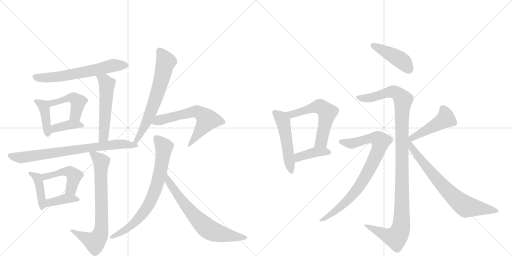
t = 0.00 s
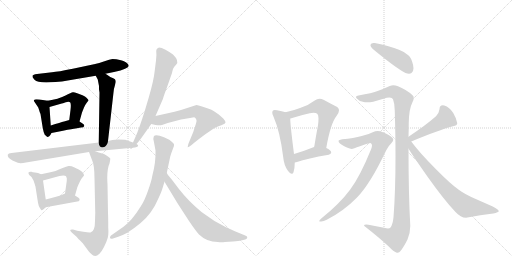
t = 3.21 s
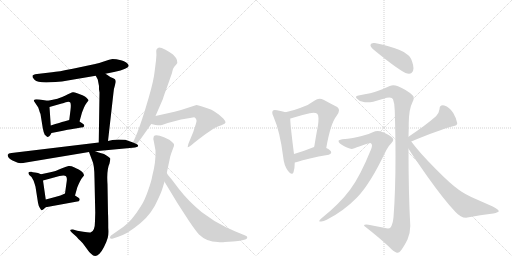
t = 6.42 s
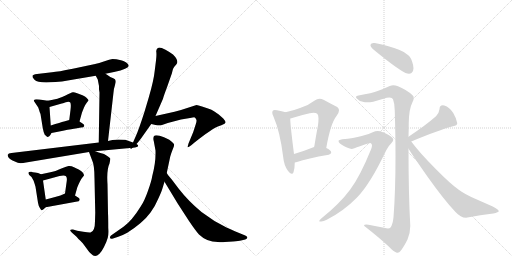
t = 9.63 s
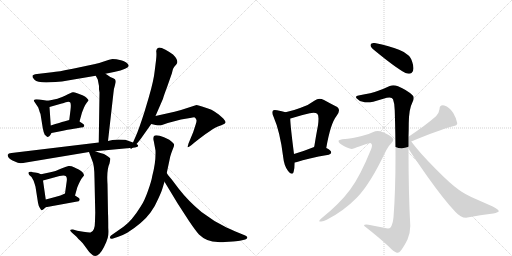
t = 12.84 s
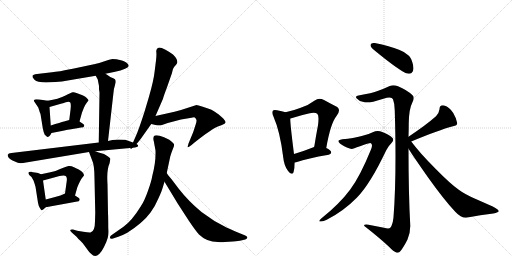
t = 16.05 s

The animated SVG that drew these frames (rendered in a browser with its animation timeline set to each time). Animation: 22 CSS @keyframes rules; one cycle of 16.05 s.

<svg version="1.1" viewBox="0 0 2048 1024" xmlns="http://www.w3.org/2000/svg">
  <g stroke="lightgray" stroke-dasharray="1,1" stroke-width="1" transform="scale(4, 4)">
    <line x1="0" y1="0" x2="256" y2="256"></line>
    <line x1="256" y1="0" x2="0" y2="256"></line>
    <line x1="128" y1="0" x2="128" y2="256"></line>
    <line x1="0" y1="128" x2="256" y2="128"></line>
    <line x1="256" y1="0" x2="512" y2="256"></line>
    <line x1="512" y1="0" x2="256" y2="256"></line>
    <line x1="384" y1="0" x2="384" y2="256"></line>
    <line x1="256" y1="128" x2="512" y2="128"></line>
  </g>
<g transform="scale(1, -1) translate(0, -850)">
   <style type="text/css">
    @keyframes keyframes0 {
      from {
       stroke: black;
       stroke-dashoffset: 634;
       stroke-width: 128;
       }
       67% {
       animation-timing-function: step-end;
       stroke: black;
       stroke-dashoffset: 0;
       stroke-width: 128;
       }
       to {
       stroke: black;
       stroke-width: 1024;
       }
       }
       #make-me-a-hanzi-animation-0 {
         animation: keyframes0 0.765951s both;
         animation-delay: 0.000000s;
         animation-timing-function: linear;
       }
    @keyframes keyframes1 {
      from {
       stroke: black;
       stroke-dashoffset: 409;
       stroke-width: 128;
       }
       57% {
       animation-timing-function: step-end;
       stroke: black;
       stroke-dashoffset: 0;
       stroke-width: 128;
       }
       to {
       stroke: black;
       stroke-width: 1024;
       }
       }
       #make-me-a-hanzi-animation-1 {
         animation: keyframes1 0.582845s both;
         animation-delay: 0.765951s;
         animation-timing-function: linear;
       }
    @keyframes keyframes2 {
      from {
       stroke: black;
       stroke-dashoffset: 455;
       stroke-width: 128;
       }
       60% {
       animation-timing-function: step-end;
       stroke: black;
       stroke-dashoffset: 0;
       stroke-width: 128;
       }
       to {
       stroke: black;
       stroke-width: 1024;
       }
       }
       #make-me-a-hanzi-animation-2 {
         animation: keyframes2 0.620280s both;
         animation-delay: 1.348796s;
         animation-timing-function: linear;
       }
    @keyframes keyframes3 {
      from {
       stroke: black;
       stroke-dashoffset: 380;
       stroke-width: 128;
       }
       55% {
       animation-timing-function: step-end;
       stroke: black;
       stroke-dashoffset: 0;
       stroke-width: 128;
       }
       to {
       stroke: black;
       stroke-width: 1024;
       }
       }
       #make-me-a-hanzi-animation-3 {
         animation: keyframes3 0.559245s both;
         animation-delay: 1.969076s;
         animation-timing-function: linear;
       }
    @keyframes keyframes4 {
      from {
       stroke: black;
       stroke-dashoffset: 537;
       stroke-width: 128;
       }
       64% {
       animation-timing-function: step-end;
       stroke: black;
       stroke-dashoffset: 0;
       stroke-width: 128;
       }
       to {
       stroke: black;
       stroke-width: 1024;
       }
       }
       #make-me-a-hanzi-animation-4 {
         animation: keyframes4 0.687012s both;
         animation-delay: 2.528320s;
         animation-timing-function: linear;
       }
    @keyframes keyframes5 {
      from {
       stroke: black;
       stroke-dashoffset: 745;
       stroke-width: 128;
       }
       71% {
       animation-timing-function: step-end;
       stroke: black;
       stroke-dashoffset: 0;
       stroke-width: 128;
       }
       to {
       stroke: black;
       stroke-width: 1024;
       }
       }
       #make-me-a-hanzi-animation-5 {
         animation: keyframes5 0.856283s both;
         animation-delay: 3.215332s;
         animation-timing-function: linear;
       }
    @keyframes keyframes6 {
      from {
       stroke: black;
       stroke-dashoffset: 415;
       stroke-width: 128;
       }
       57% {
       animation-timing-function: step-end;
       stroke: black;
       stroke-dashoffset: 0;
       stroke-width: 128;
       }
       to {
       stroke: black;
       stroke-width: 1024;
       }
       }
       #make-me-a-hanzi-animation-6 {
         animation: keyframes6 0.587728s both;
         animation-delay: 4.071615s;
         animation-timing-function: linear;
       }
    @keyframes keyframes7 {
      from {
       stroke: black;
       stroke-dashoffset: 467;
       stroke-width: 128;
       }
       60% {
       animation-timing-function: step-end;
       stroke: black;
       stroke-dashoffset: 0;
       stroke-width: 128;
       }
       to {
       stroke: black;
       stroke-width: 1024;
       }
       }
       #make-me-a-hanzi-animation-7 {
         animation: keyframes7 0.630046s both;
         animation-delay: 4.659342s;
         animation-timing-function: linear;
       }
    @keyframes keyframes8 {
      from {
       stroke: black;
       stroke-dashoffset: 385;
       stroke-width: 128;
       }
       56% {
       animation-timing-function: step-end;
       stroke: black;
       stroke-dashoffset: 0;
       stroke-width: 128;
       }
       to {
       stroke: black;
       stroke-width: 1024;
       }
       }
       #make-me-a-hanzi-animation-8 {
         animation: keyframes8 0.563314s both;
         animation-delay: 5.289388s;
         animation-timing-function: linear;
       }
    @keyframes keyframes9 {
      from {
       stroke: black;
       stroke-dashoffset: 741;
       stroke-width: 128;
       }
       71% {
       animation-timing-function: step-end;
       stroke: black;
       stroke-dashoffset: 0;
       stroke-width: 128;
       }
       to {
       stroke: black;
       stroke-width: 1024;
       }
       }
       #make-me-a-hanzi-animation-9 {
         animation: keyframes9 0.853027s both;
         animation-delay: 5.852702s;
         animation-timing-function: linear;
       }
    @keyframes keyframes10 {
      from {
       stroke: black;
       stroke-dashoffset: 671;
       stroke-width: 128;
       }
       69% {
       animation-timing-function: step-end;
       stroke: black;
       stroke-dashoffset: 0;
       stroke-width: 128;
       }
       to {
       stroke: black;
       stroke-width: 1024;
       }
       }
       #make-me-a-hanzi-animation-10 {
         animation: keyframes10 0.796061s both;
         animation-delay: 6.705729s;
         animation-timing-function: linear;
       }
    @keyframes keyframes11 {
      from {
       stroke: black;
       stroke-dashoffset: 616;
       stroke-width: 128;
       }
       67% {
       animation-timing-function: step-end;
       stroke: black;
       stroke-dashoffset: 0;
       stroke-width: 128;
       }
       to {
       stroke: black;
       stroke-width: 1024;
       }
       }
       #make-me-a-hanzi-animation-11 {
         animation: keyframes11 0.751302s both;
         animation-delay: 7.501790s;
         animation-timing-function: linear;
       }
    @keyframes keyframes12 {
      from {
       stroke: black;
       stroke-dashoffset: 744;
       stroke-width: 128;
       }
       71% {
       animation-timing-function: step-end;
       stroke: black;
       stroke-dashoffset: 0;
       stroke-width: 128;
       }
       to {
       stroke: black;
       stroke-width: 1024;
       }
       }
       #make-me-a-hanzi-animation-12 {
         animation: keyframes12 0.855469s both;
         animation-delay: 8.253092s;
         animation-timing-function: linear;
       }
    @keyframes keyframes13 {
      from {
       stroke: black;
       stroke-dashoffset: 680;
       stroke-width: 128;
       }
       69% {
       animation-timing-function: step-end;
       stroke: black;
       stroke-dashoffset: 0;
       stroke-width: 128;
       }
       to {
       stroke: black;
       stroke-width: 1024;
       }
       }
       #make-me-a-hanzi-animation-13 {
         animation: keyframes13 0.803385s both;
         animation-delay: 9.108561s;
         animation-timing-function: linear;
       }
    @keyframes keyframes14 {
      from {
       stroke: black;
       stroke-dashoffset: 511;
       stroke-width: 128;
       }
       62% {
       animation-timing-function: step-end;
       stroke: black;
       stroke-dashoffset: 0;
       stroke-width: 128;
       }
       to {
       stroke: black;
       stroke-width: 1024;
       }
       }
       #make-me-a-hanzi-animation-14 {
         animation: keyframes14 0.665853s both;
         animation-delay: 9.911947s;
         animation-timing-function: linear;
       }
    @keyframes keyframes15 {
      from {
       stroke: black;
       stroke-dashoffset: 569;
       stroke-width: 128;
       }
       65% {
       animation-timing-function: step-end;
       stroke: black;
       stroke-dashoffset: 0;
       stroke-width: 128;
       }
       to {
       stroke: black;
       stroke-width: 1024;
       }
       }
       #make-me-a-hanzi-animation-15 {
         animation: keyframes15 0.713053s both;
         animation-delay: 10.577799s;
         animation-timing-function: linear;
       }
    @keyframes keyframes16 {
      from {
       stroke: black;
       stroke-dashoffset: 400;
       stroke-width: 128;
       }
       57% {
       animation-timing-function: step-end;
       stroke: black;
       stroke-dashoffset: 0;
       stroke-width: 128;
       }
       to {
       stroke: black;
       stroke-width: 1024;
       }
       }
       #make-me-a-hanzi-animation-16 {
         animation: keyframes16 0.575521s both;
         animation-delay: 11.290853s;
         animation-timing-function: linear;
       }
    @keyframes keyframes17 {
      from {
       stroke: black;
       stroke-dashoffset: 433;
       stroke-width: 128;
       }
       58% {
       animation-timing-function: step-end;
       stroke: black;
       stroke-dashoffset: 0;
       stroke-width: 128;
       }
       to {
       stroke: black;
       stroke-width: 1024;
       }
       }
       #make-me-a-hanzi-animation-17 {
         animation: keyframes17 0.602376s both;
         animation-delay: 11.866374s;
         animation-timing-function: linear;
       }
    @keyframes keyframes18 {
      from {
       stroke: black;
       stroke-dashoffset: 1138;
       stroke-width: 128;
       }
       79% {
       animation-timing-function: step-end;
       stroke: black;
       stroke-dashoffset: 0;
       stroke-width: 128;
       }
       to {
       stroke: black;
       stroke-width: 1024;
       }
       }
       #make-me-a-hanzi-animation-18 {
         animation: keyframes18 1.176107s both;
         animation-delay: 12.468750s;
         animation-timing-function: linear;
       }
    @keyframes keyframes19 {
      from {
       stroke: black;
       stroke-dashoffset: 835;
       stroke-width: 128;
       }
       73% {
       animation-timing-function: step-end;
       stroke: black;
       stroke-dashoffset: 0;
       stroke-width: 128;
       }
       to {
       stroke: black;
       stroke-width: 1024;
       }
       }
       #make-me-a-hanzi-animation-19 {
         animation: keyframes19 0.929525s both;
         animation-delay: 13.644857s;
         animation-timing-function: linear;
       }
    @keyframes keyframes20 {
      from {
       stroke: black;
       stroke-dashoffset: 457;
       stroke-width: 128;
       }
       60% {
       animation-timing-function: step-end;
       stroke: black;
       stroke-dashoffset: 0;
       stroke-width: 128;
       }
       to {
       stroke: black;
       stroke-width: 1024;
       }
       }
       #make-me-a-hanzi-animation-20 {
         animation: keyframes20 0.621908s both;
         animation-delay: 14.574382s;
         animation-timing-function: linear;
       }
    @keyframes keyframes21 {
      from {
       stroke: black;
       stroke-dashoffset: 743;
       stroke-width: 128;
       }
       71% {
       animation-timing-function: step-end;
       stroke: black;
       stroke-dashoffset: 0;
       stroke-width: 128;
       }
       to {
       stroke: black;
       stroke-width: 1024;
       }
       }
       #make-me-a-hanzi-animation-21 {
         animation: keyframes21 0.854655s both;
         animation-delay: 15.196289s;
         animation-timing-function: linear;
       }
</style>
<path d="M 422 555 L 456 562 Q 515 575 515 587 L 512 593 Q 505 604 484 609 Q 464 614 450 614 Q 439 612 418 605 Q 397 597 376 593 L 291 575 Q 232 563 208 561 L 148 554 Q 132 552 130 547 Q 128 541 138 531 Q 148 520 185 520 L 222 522 Q 249 524 271 528 L 383 547 L 422 555 Z" fill="lightgray"></path> 
<path d="M 191 447 L 158 452 Q 144 454 139 452 Q 135 449 135 447 L 153 420 L 157 408 Q 158 404 162 394 L 171 338 Q 174 321 179 311 L 187 304 Q 188 301 196 304 Q 201 308 206 318 C 207 320 205 318 203 348 L 198 422 C 196 446 196 446 191 447 Z" fill="lightgray"></path> 
<path d="M 330 469 L 306 478 Q 297 482 291 481 Q 286 480 260 467 Q 234 454 191 447 C 161 442 169 414 198 422 L 247 436 Q 249 436 263 441 Q 277 445 281 440 Q 285 434 282 410 L 277 370 C 273 340 310 335 318 364 L 328 400 L 336 420 Q 340 430 347 439 Q 355 448 354 449 Q 354 450 347 458 Q 341 465 330 469 Z" fill="lightgray"></path> 
<path d="M 206 318 L 252 327 Q 292 335 302 336 L 324 340 Q 336 340 337 346 Q 338 352 330 356 L 318 364 C 299 376 299 376 277 370 L 256 364 Q 243 361 203 348 C 174 339 177 312 206 318 Z" fill="lightgray"></path> 
<path d="M 396 493 L 398 480 L 395 280 C 395 250 429 256 432 286 L 454 480 Q 455 495 459 506 L 463 522 Q 463 527 462 529 Q 462 534 453 537 Q 445 539 422 555 C 397 572 369 573 383 547 L 391 532 L 396 506 L 396 493 Z" fill="lightgray"></path> 
<path d="M 395 280 L 46 238 Q 33 237 31 231 Q 29 219 50 208 L 71 199 Q 82 195 104 200 L 356 242 L 381 245 L 530 259 C 560 262 560 270 532 280 L 501 291 Q 499 292 473 292 Q 447 292 432 286 L 395 280 Z" fill="lightgray"></path> 
<path d="M 164 153 L 152 158 L 140 160 Q 129 161 126 163 Q 115 164 114 160 Q 113 156 117 150 L 126 142 L 134 128 Q 140 111 142 103 L 152 39 Q 154 27 159 19 Q 164 10 166 9 Q 169 7 183 21 C 187 25 187 25 183 52 L 172 128 C 169 151 169 151 164 153 Z" fill="lightgray"></path> 
<path d="M 328 138 L 336 148 Q 336 161 315 172 Q 307 175 296 181 Q 285 187 274 186 Q 264 184 243 175 Q 223 165 206 162 Q 190 158 164 153 C 135 147 143 120 172 128 L 238 146 Q 259 150 264 145 Q 269 139 267 126 L 260 76 C 256 46 292 39 300 68 L 309 100 Q 322 132 328 138 Z" fill="lightgray"></path> 
<path d="M 183 21 L 309 44 Q 316 44 318 49 Q 321 55 314 59 L 300 68 C 276 83 276 83 260 76 L 242 68 Q 210 59 183 52 C 154 44 153 16 183 21 Z" fill="lightgray"></path> 
<path d="M 356 242 L 368 210 Q 378 191 378 135 L 381 -1 L 380 -34 Q 380 -76 362 -80 Q 355 -81 333 -77 L 309 -73 L 292 -68 Q 283 -67 281 -70 Q 280 -72 288 -81 L 304 -95 Q 310 -102 331 -123 L 348 -146 Q 359 -161 362 -163 Q 388 -193 416 -138 Q 427 -116 431 -101 Q 435 -86 433 -62 Q 433 -20 432 -3 L 430 113 Q 426 171 438 196 Q 442 215 441 216 Q 438 222 416 234 Q 412 234 381 245 C 353 255 351 255 356 242 Z" fill="lightgray"></path> 
<path d="M 530 259 L 545 273 Q 561 291 564 296 L 605 354 L 622 386 L 652 455 Q 655 467 668 501 L 688 558 Q 689 564 692 574 Q 696 583 705 592 Q 718 606 692 632 Q 680 641 662 651 Q 645 660 636 660 Q 624 656 625 644 Q 627 632 624 608 L 619 568 Q 615 528 595 460 L 578 403 Q 554 328 543 305 L 532 280 C 520 253 518 248 530 259 Z" fill="lightgray"></path> 
<path d="M 605 354 L 622 350 Q 639 348 648 350 L 671 358 L 724 372 L 760 378 Q 773 381 777 381 Q 782 380 785 372 Q 788 368 783 353 L 773 322 L 754 276 Q 750 262 751 261 Q 753 260 765 269 L 778 280 Q 849 336 874 345 Q 900 353 902 360 Q 903 365 893 376 L 875 392 L 856 405 Q 846 412 835 415 L 808 424 Q 792 430 786 430 L 724 410 L 698 403 L 622 386 C 593 379 576 361 605 354 Z" fill="lightgray"></path> 
<path d="M 615 286 L 622 248 Q 624 203 609 146 Q 606 126 592 87 Q 578 47 564 26 Q 527 -34 494 -57 L 444 -92 Q 439 -96 440 -102 Q 442 -107 452 -104 L 473 -97 Q 493 -90 509 -81 Q 573 -40 602 0 Q 620 24 633 55 Q 647 85 650 97 L 658 123 L 667 158 L 681 224 Q 685 238 691 253 Q 698 267 696 273 Q 694 279 677 291 L 656 301 Q 621 315 615 304 Q 612 296 615 286 Z" fill="lightgray"></path> 
<path d="M 658 123 L 710 37 L 756 -34 Q 781 -71 796 -88 Q 827 -118 871 -118 Q 887 -120 899 -118 L 932 -116 Q 956 -114 964 -112 L 981 -108 Q 988 -106 989 -101 Q 991 -96 981 -92 L 959 -83 Q 916 -65 906 -60 Q 854 -35 806 2 Q 753 46 715 95 L 687 132 Q 670 152 667 158 C 650 183 642 149 658 123 Z" fill="lightgray"></path> 
<path d="M 1133 220 Q 1136 189 1151 168 Q 1161 155 1167 155 Q 1172 155 1174 161 Q 1179 176 1179 200 L 1176 234 Q 1161 351 1161 375 L 1161 376 C 1160 395 1160 395 1142 401 Q 1129 406 1108 409 Q 1102 410 1099 410 Q 1094 410 1092 408 Q 1089 405 1089 400 Q 1089 394 1093 386 Q 1121 322 1133 220 Z" fill="lightgray"></path> 
<path d="M 1305 258 Q 1322 356 1346 386 Q 1356 399 1356 408 Q 1356 419 1343 425 Q 1323 435 1296 450 Q 1286 455 1278 455 Q 1268 455 1259 448 Q 1234 429 1203 419 Q 1175 408 1142 401 C 1113 394 1132 368 1161 376 L 1162 376 Q 1205 390 1239 397 Q 1247 399 1254 399 Q 1264 399 1269 395 Q 1274 391 1274 375 Q 1274 365 1272 349 Q 1264 308 1257 263 C 1252 233 1300 228 1305 258 Z" fill="lightgray"></path> 
<path d="M 1179 200 Q 1184 202 1188 202 Q 1228 216 1315 231 Q 1325 234 1325 241 Q 1324 249 1305 258 C 1278 271 1275 273 1257 263 Q 1254 261 1251 260 Q 1209 243 1176 234 C 1147 226 1150 191 1179 200 Z" fill="lightgray"></path> 
<path d="M 1482 671 L 1482 669 Q 1482 662 1495 651 Q 1582 579 1622 558 Q 1630 555 1636 555 Q 1642 555 1646 558 Q 1654 564 1654 577 Q 1654 587 1649 602 Q 1642 623 1633 629 Q 1620 642 1596 651 Q 1560 666 1499 678 L 1494 678 Q 1484 678 1482 671 Z" fill="lightgray"></path> 
<path d="M 1574 -19 Q 1571 -48 1562 -60 Q 1559 -64 1552 -64 Q 1546 -64 1536 -61 L 1474 -49 Q 1469 -48 1465 -48 Q 1456 -48 1456 -53 Q 1520 -103 1556 -137 Q 1575 -157 1585 -160 Q 1588 -161 1590 -161 Q 1598 -161 1602 -154 Q 1615 -138 1630 -108 Q 1641 -83 1641 -55 L 1641 -50 Q 1634 74 1634 255 L 1634 303 Q 1635 330 1635 357 Q 1636 415 1649 439 Q 1655 450 1655 458 Q 1655 466 1649 470 Q 1628 490 1592 505 Q 1582 509 1573 509 Q 1566 509 1559 506 Q 1531 493 1513 487 Q 1488 477 1434 468 Q 1424 467 1424 462 Q 1424 460 1426 457 Q 1436 446 1451 443 Q 1459 441 1469 441 Q 1480 441 1493 443 Q 1520 452 1547 459 Q 1553 460 1558 460 Q 1569 460 1572 453 Q 1579 435 1579 408 Q 1582 310 1582 226 Q 1582 82 1574 -19 Z" fill="lightgray"></path> 
<path d="M 1354 287 L 1354 286 Q 1354 277 1377 265 Q 1400 254 1407 254 Q 1412 255 1440 265 Q 1476 278 1482 278 Q 1488 276 1488 268 Q 1488 262 1484 252 Q 1440 144 1401 92 Q 1358 34 1285 -24 Q 1277 -31 1277 -34 Q 1277 -36 1281 -36 L 1285 -36 Q 1294 -36 1307 -29 Q 1374 5 1428 60 Q 1481 114 1545 249 Q 1556 269 1566 278 Q 1573 285 1573 291 Q 1573 295 1570 298 Q 1560 310 1529 322 Q 1520 326 1511 326 Q 1501 326 1491 321 Q 1474 312 1447 306 Q 1415 297 1369 293 Q 1355 291 1354 287 Z" fill="lightgray"></path> 
<path d="M 1645 284 Q 1755 330 1812 345 Q 1829 348 1829 357 Q 1826 376 1813 398 Q 1798 422 1777 428 Q 1774 429 1771 429 Q 1758 429 1758 413 Q 1756 397 1744 385 Q 1703 349 1634 303 C 1609 286 1617 272 1645 284 Z" fill="lightgray"></path> 
<path d="M 1634 255 Q 1650 229 1711 142 Q 1775 52 1821 3 Q 1843 -21 1864 -21 Q 1924 -10 1973 -4 Q 1995 1 1995 5 Q 1995 12 1971 24 L 1903 54 Q 1859 73 1835 91 Q 1801 115 1744 173 Q 1678 239 1645 284 C 1626 308 1598 312 1634 255 Z" fill="lightgray"></path> 
      <clipPath id="make-me-a-hanzi-clip-0">
      <path d="M 422 555 L 456 562 Q 515 575 515 587 L 512 593 Q 505 604 484 609 Q 464 614 450 614 Q 439 612 418 605 Q 397 597 376 593 L 291 575 Q 232 563 208 561 L 148 554 Q 132 552 130 547 Q 128 541 138 531 Q 148 520 185 520 L 222 522 Q 249 524 271 528 L 383 547 L 422 555 Z" fill="lightgray"></path>
      </clipPath>
      <path clip-path="url(#make-me-a-hanzi-clip-0)" d="M 136 544 L 164 538 L 215 541 L 372 568 L 451 588 L 508 587 " fill="none" id="make-me-a-hanzi-animation-0" stroke-dasharray="506 1012" stroke-linecap="round"></path>

      <clipPath id="make-me-a-hanzi-clip-1">
      <path d="M 191 447 L 158 452 Q 144 454 139 452 Q 135 449 135 447 L 153 420 L 157 408 Q 158 404 162 394 L 171 338 Q 174 321 179 311 L 187 304 Q 188 301 196 304 Q 201 308 206 318 C 207 320 205 318 203 348 L 198 422 C 196 446 196 446 191 447 Z" fill="lightgray"></path>
      </clipPath>
      <path clip-path="url(#make-me-a-hanzi-clip-1)" d="M 142 445 L 174 428 L 192 313 " fill="none" id="make-me-a-hanzi-animation-1" stroke-dasharray="281 562" stroke-linecap="round"></path>

      <clipPath id="make-me-a-hanzi-clip-2">
      <path d="M 330 469 L 306 478 Q 297 482 291 481 Q 286 480 260 467 Q 234 454 191 447 C 161 442 169 414 198 422 L 247 436 Q 249 436 263 441 Q 277 445 281 440 Q 285 434 282 410 L 277 370 C 273 340 310 335 318 364 L 328 400 L 336 420 Q 340 430 347 439 Q 355 448 354 449 Q 354 450 347 458 Q 341 465 330 469 Z" fill="lightgray"></path>
      </clipPath>
      <path clip-path="url(#make-me-a-hanzi-clip-2)" d="M 202 430 L 207 438 L 273 459 L 303 453 L 312 443 L 310 425 L 300 387 L 285 376 " fill="none" id="make-me-a-hanzi-animation-2" stroke-dasharray="327 654" stroke-linecap="round"></path>

      <clipPath id="make-me-a-hanzi-clip-3">
      <path d="M 206 318 L 252 327 Q 292 335 302 336 L 324 340 Q 336 340 337 346 Q 338 352 330 356 L 318 364 C 299 376 299 376 277 370 L 256 364 Q 243 361 203 348 C 174 339 177 312 206 318 Z" fill="lightgray"></path>
      </clipPath>
      <path clip-path="url(#make-me-a-hanzi-clip-3)" d="M 212 326 L 220 337 L 281 352 L 328 347 " fill="none" id="make-me-a-hanzi-animation-3" stroke-dasharray="252 504" stroke-linecap="round"></path>

      <clipPath id="make-me-a-hanzi-clip-4">
      <path d="M 396 493 L 398 480 L 395 280 C 395 250 429 256 432 286 L 454 480 Q 455 495 459 506 L 463 522 Q 463 527 462 529 Q 462 534 453 537 Q 445 539 422 555 C 397 572 369 573 383 547 L 391 532 L 396 506 L 396 493 Z" fill="lightgray"></path>
      </clipPath>
      <path clip-path="url(#make-me-a-hanzi-clip-4)" d="M 390 546 L 417 528 L 428 513 L 416 311 L 400 288 " fill="none" id="make-me-a-hanzi-animation-4" stroke-dasharray="409 818" stroke-linecap="round"></path>

      <clipPath id="make-me-a-hanzi-clip-5">
      <path d="M 395 280 L 46 238 Q 33 237 31 231 Q 29 219 50 208 L 71 199 Q 82 195 104 200 L 356 242 L 381 245 L 530 259 C 560 262 560 270 532 280 L 501 291 Q 499 292 473 292 Q 447 292 432 286 L 395 280 Z" fill="lightgray"></path>
      </clipPath>
      <path clip-path="url(#make-me-a-hanzi-clip-5)" d="M 40 227 L 84 220 L 453 272 L 525 275 " fill="none" id="make-me-a-hanzi-animation-5" stroke-dasharray="617 1234" stroke-linecap="round"></path>

      <clipPath id="make-me-a-hanzi-clip-6">
      <path d="M 164 153 L 152 158 L 140 160 Q 129 161 126 163 Q 115 164 114 160 Q 113 156 117 150 L 126 142 L 134 128 Q 140 111 142 103 L 152 39 Q 154 27 159 19 Q 164 10 166 9 Q 169 7 183 21 C 187 25 187 25 183 52 L 172 128 C 169 151 169 151 164 153 Z" fill="lightgray"></path>
      </clipPath>
      <path clip-path="url(#make-me-a-hanzi-clip-6)" d="M 121 157 L 149 139 L 157 118 L 171 24 L 167 17 " fill="none" id="make-me-a-hanzi-animation-6" stroke-dasharray="287 574" stroke-linecap="round"></path>

      <clipPath id="make-me-a-hanzi-clip-7">
      <path d="M 328 138 L 336 148 Q 336 161 315 172 Q 307 175 296 181 Q 285 187 274 186 Q 264 184 243 175 Q 223 165 206 162 Q 190 158 164 153 C 135 147 143 120 172 128 L 238 146 Q 259 150 264 145 Q 269 139 267 126 L 260 76 C 256 46 292 39 300 68 L 309 100 Q 322 132 328 138 Z" fill="lightgray"></path>
      </clipPath>
      <path clip-path="url(#make-me-a-hanzi-clip-7)" d="M 173 149 L 180 143 L 255 164 L 282 161 L 297 147 L 284 93 L 295 75 " fill="none" id="make-me-a-hanzi-animation-7" stroke-dasharray="339 678" stroke-linecap="round"></path>

      <clipPath id="make-me-a-hanzi-clip-8">
      <path d="M 183 21 L 309 44 Q 316 44 318 49 Q 321 55 314 59 L 300 68 C 276 83 276 83 260 76 L 242 68 Q 210 59 183 52 C 154 44 153 16 183 21 Z" fill="lightgray"></path>
      </clipPath>
      <path clip-path="url(#make-me-a-hanzi-clip-8)" d="M 189 29 L 199 40 L 263 56 L 311 52 " fill="none" id="make-me-a-hanzi-animation-8" stroke-dasharray="257 514" stroke-linecap="round"></path>

      <clipPath id="make-me-a-hanzi-clip-9">
      <path d="M 356 242 L 368 210 Q 378 191 378 135 L 381 -1 L 380 -34 Q 380 -76 362 -80 Q 355 -81 333 -77 L 309 -73 L 292 -68 Q 283 -67 281 -70 Q 280 -72 288 -81 L 304 -95 Q 310 -102 331 -123 L 348 -146 Q 359 -161 362 -163 Q 388 -193 416 -138 Q 427 -116 431 -101 Q 435 -86 433 -62 Q 433 -20 432 -3 L 430 113 Q 426 171 438 196 Q 442 215 441 216 Q 438 222 416 234 Q 412 234 381 245 C 353 255 351 255 356 242 Z" fill="lightgray"></path>
      </clipPath>
      <path clip-path="url(#make-me-a-hanzi-clip-9)" d="M 363 238 L 405 202 L 403 -82 L 379 -118 L 287 -74 " fill="none" id="make-me-a-hanzi-animation-9" stroke-dasharray="613 1226" stroke-linecap="round"></path>

      <clipPath id="make-me-a-hanzi-clip-10">
      <path d="M 530 259 L 545 273 Q 561 291 564 296 L 605 354 L 622 386 L 652 455 Q 655 467 668 501 L 688 558 Q 689 564 692 574 Q 696 583 705 592 Q 718 606 692 632 Q 680 641 662 651 Q 645 660 636 660 Q 624 656 625 644 Q 627 632 624 608 L 619 568 Q 615 528 595 460 L 578 403 Q 554 328 543 305 L 532 280 C 520 253 518 248 530 259 Z" fill="lightgray"></path>
      </clipPath>
      <path clip-path="url(#make-me-a-hanzi-clip-10)" d="M 639 646 L 663 604 L 638 503 L 585 359 L 532 264 " fill="none" id="make-me-a-hanzi-animation-10" stroke-dasharray="543 1086" stroke-linecap="round"></path>

      <clipPath id="make-me-a-hanzi-clip-11">
      <path d="M 605 354 L 622 350 Q 639 348 648 350 L 671 358 L 724 372 L 760 378 Q 773 381 777 381 Q 782 380 785 372 Q 788 368 783 353 L 773 322 L 754 276 Q 750 262 751 261 Q 753 260 765 269 L 778 280 Q 849 336 874 345 Q 900 353 902 360 Q 903 365 893 376 L 875 392 L 856 405 Q 846 412 835 415 L 808 424 Q 792 430 786 430 L 724 410 L 698 403 L 622 386 C 593 379 576 361 605 354 Z" fill="lightgray"></path>
      </clipPath>
      <path clip-path="url(#make-me-a-hanzi-clip-11)" d="M 610 358 L 709 388 L 774 403 L 793 402 L 829 371 L 758 270 " fill="none" id="make-me-a-hanzi-animation-11" stroke-dasharray="488 976" stroke-linecap="round"></path>

      <clipPath id="make-me-a-hanzi-clip-12">
      <path d="M 615 286 L 622 248 Q 624 203 609 146 Q 606 126 592 87 Q 578 47 564 26 Q 527 -34 494 -57 L 444 -92 Q 439 -96 440 -102 Q 442 -107 452 -104 L 473 -97 Q 493 -90 509 -81 Q 573 -40 602 0 Q 620 24 633 55 Q 647 85 650 97 L 658 123 L 667 158 L 681 224 Q 685 238 691 253 Q 698 267 696 273 Q 694 279 677 291 L 656 301 Q 621 315 615 304 Q 612 296 615 286 Z" fill="lightgray"></path>
      </clipPath>
      <path clip-path="url(#make-me-a-hanzi-clip-12)" d="M 624 298 L 656 258 L 640 159 L 615 74 L 587 18 L 547 -32 L 508 -65 L 447 -99 " fill="none" id="make-me-a-hanzi-animation-12" stroke-dasharray="616 1232" stroke-linecap="round"></path>

      <clipPath id="make-me-a-hanzi-clip-13">
      <path d="M 658 123 L 710 37 L 756 -34 Q 781 -71 796 -88 Q 827 -118 871 -118 Q 887 -120 899 -118 L 932 -116 Q 956 -114 964 -112 L 981 -108 Q 988 -106 989 -101 Q 991 -96 981 -92 L 959 -83 Q 916 -65 906 -60 Q 854 -35 806 2 Q 753 46 715 95 L 687 132 Q 670 152 667 158 C 650 183 642 149 658 123 Z" fill="lightgray"></path>
      </clipPath>
      <path clip-path="url(#make-me-a-hanzi-clip-13)" d="M 671 146 L 674 124 L 723 53 L 823 -59 L 849 -75 L 890 -88 L 981 -100 " fill="none" id="make-me-a-hanzi-animation-13" stroke-dasharray="552 1104" stroke-linecap="round"></path>

      <clipPath id="make-me-a-hanzi-clip-14">
      <path d="M 1133 220 Q 1136 189 1151 168 Q 1161 155 1167 155 Q 1172 155 1174 161 Q 1179 176 1179 200 L 1176 234 Q 1161 351 1161 375 L 1161 376 C 1160 395 1160 395 1142 401 Q 1129 406 1108 409 Q 1102 410 1099 410 Q 1094 410 1092 408 Q 1089 405 1089 400 Q 1089 394 1093 386 Q 1121 322 1133 220 Z" fill="lightgray"></path>
      </clipPath>
      <path clip-path="url(#make-me-a-hanzi-clip-14)" d="M 1098 401 L 1132 367 L 1166 163 " fill="none" id="make-me-a-hanzi-animation-14" stroke-dasharray="383 766" stroke-linecap="round"></path>

      <clipPath id="make-me-a-hanzi-clip-15">
      <path d="M 1305 258 Q 1322 356 1346 386 Q 1356 399 1356 408 Q 1356 419 1343 425 Q 1323 435 1296 450 Q 1286 455 1278 455 Q 1268 455 1259 448 Q 1234 429 1203 419 Q 1175 408 1142 401 C 1113 394 1132 368 1161 376 L 1162 376 Q 1205 390 1239 397 Q 1247 399 1254 399 Q 1264 399 1269 395 Q 1274 391 1274 375 Q 1274 365 1272 349 Q 1264 308 1257 263 C 1252 233 1300 228 1305 258 Z" fill="lightgray"></path>
      </clipPath>
      <path clip-path="url(#make-me-a-hanzi-clip-15)" d="M 1151 398 L 1170 394 L 1280 424 L 1309 400 L 1288 293 L 1264 270 " fill="none" id="make-me-a-hanzi-animation-15" stroke-dasharray="441 882" stroke-linecap="round"></path>

      <clipPath id="make-me-a-hanzi-clip-16">
      <path d="M 1179 200 Q 1184 202 1188 202 Q 1228 216 1315 231 Q 1325 234 1325 241 Q 1324 249 1305 258 C 1278 271 1275 273 1257 263 Q 1254 261 1251 260 Q 1209 243 1176 234 C 1147 226 1150 191 1179 200 Z" fill="lightgray"></path>
      </clipPath>
      <path clip-path="url(#make-me-a-hanzi-clip-16)" d="M 1182 206 L 1194 222 L 1250 239 L 1315 241 " fill="none" id="make-me-a-hanzi-animation-16" stroke-dasharray="272 544" stroke-linecap="round"></path>

      <clipPath id="make-me-a-hanzi-clip-17">
      <path d="M 1482 671 L 1482 669 Q 1482 662 1495 651 Q 1582 579 1622 558 Q 1630 555 1636 555 Q 1642 555 1646 558 Q 1654 564 1654 577 Q 1654 587 1649 602 Q 1642 623 1633 629 Q 1620 642 1596 651 Q 1560 666 1499 678 L 1494 678 Q 1484 678 1482 671 Z" fill="lightgray"></path>
      </clipPath>
      <path clip-path="url(#make-me-a-hanzi-clip-17)" d="M 1491 670 L 1600 612 L 1636 572 " fill="none" id="make-me-a-hanzi-animation-17" stroke-dasharray="305 610" stroke-linecap="round"></path>

      <clipPath id="make-me-a-hanzi-clip-18">
      <path d="M 1574 -19 Q 1571 -48 1562 -60 Q 1559 -64 1552 -64 Q 1546 -64 1536 -61 L 1474 -49 Q 1469 -48 1465 -48 Q 1456 -48 1456 -53 Q 1520 -103 1556 -137 Q 1575 -157 1585 -160 Q 1588 -161 1590 -161 Q 1598 -161 1602 -154 Q 1615 -138 1630 -108 Q 1641 -83 1641 -55 L 1641 -50 Q 1634 74 1634 255 L 1634 303 Q 1635 330 1635 357 Q 1636 415 1649 439 Q 1655 450 1655 458 Q 1655 466 1649 470 Q 1628 490 1592 505 Q 1582 509 1573 509 Q 1566 509 1559 506 Q 1531 493 1513 487 Q 1488 477 1434 468 Q 1424 467 1424 462 Q 1424 460 1426 457 Q 1436 446 1451 443 Q 1459 441 1469 441 Q 1480 441 1493 443 Q 1520 452 1547 459 Q 1553 460 1558 460 Q 1569 460 1572 453 Q 1579 435 1579 408 Q 1582 310 1582 226 Q 1582 82 1574 -19 Z" fill="lightgray"></path>
      </clipPath>
      <path clip-path="url(#make-me-a-hanzi-clip-18)" d="M 1431 462 L 1448 457 L 1485 459 L 1571 483 L 1588 477 L 1613 450 L 1608 401 L 1604 -60 L 1594 -87 L 1582 -100 L 1553 -94 L 1480 -59 L 1464 -57 " fill="none" id="make-me-a-hanzi-animation-18" stroke-dasharray="1010 2020" stroke-linecap="round"></path>

      <clipPath id="make-me-a-hanzi-clip-19">
      <path d="M 1354 287 L 1354 286 Q 1354 277 1377 265 Q 1400 254 1407 254 Q 1412 255 1440 265 Q 1476 278 1482 278 Q 1488 276 1488 268 Q 1488 262 1484 252 Q 1440 144 1401 92 Q 1358 34 1285 -24 Q 1277 -31 1277 -34 Q 1277 -36 1281 -36 L 1285 -36 Q 1294 -36 1307 -29 Q 1374 5 1428 60 Q 1481 114 1545 249 Q 1556 269 1566 278 Q 1573 285 1573 291 Q 1573 295 1570 298 Q 1560 310 1529 322 Q 1520 326 1511 326 Q 1501 326 1491 321 Q 1474 312 1447 306 Q 1415 297 1369 293 Q 1355 291 1354 287 Z" fill="lightgray"></path>
      </clipPath>
      <path clip-path="url(#make-me-a-hanzi-clip-19)" d="M 1358 287 L 1374 279 L 1406 276 L 1494 298 L 1522 285 L 1515 252 L 1482 183 L 1417 78 L 1334 -1 L 1282 -30 " fill="none" id="make-me-a-hanzi-animation-19" stroke-dasharray="707 1414" stroke-linecap="round"></path>

      <clipPath id="make-me-a-hanzi-clip-20">
      <path d="M 1645 284 Q 1755 330 1812 345 Q 1829 348 1829 357 Q 1826 376 1813 398 Q 1798 422 1777 428 Q 1774 429 1771 429 Q 1758 429 1758 413 Q 1756 397 1744 385 Q 1703 349 1634 303 C 1609 286 1617 272 1645 284 Z" fill="lightgray"></path>
      </clipPath>
      <path clip-path="url(#make-me-a-hanzi-clip-20)" d="M 1771 416 L 1783 376 L 1698 324 L 1652 300 L 1645 303 " fill="none" id="make-me-a-hanzi-animation-20" stroke-dasharray="329 658" stroke-linecap="round"></path>

      <clipPath id="make-me-a-hanzi-clip-21">
      <path d="M 1634 255 Q 1650 229 1711 142 Q 1775 52 1821 3 Q 1843 -21 1864 -21 Q 1924 -10 1973 -4 Q 1995 1 1995 5 Q 1995 12 1971 24 L 1903 54 Q 1859 73 1835 91 Q 1801 115 1744 173 Q 1678 239 1645 284 C 1626 308 1598 312 1634 255 Z" fill="lightgray"></path>
      </clipPath>
      <path clip-path="url(#make-me-a-hanzi-clip-21)" d="M 1635 297 L 1647 259 L 1695 195 L 1781 97 L 1838 42 L 1865 23 L 1989 7 " fill="none" id="make-me-a-hanzi-animation-21" stroke-dasharray="615 1230" stroke-linecap="round"></path>

</g>
</svg>
